Run: headless pygame with SDL's dummy video driver; simulated clock (each Clock.tick advances the game by its frame time, no real sleeping); random seed 0; keys injected as events and as key.get_pressed() state; no mouse input.
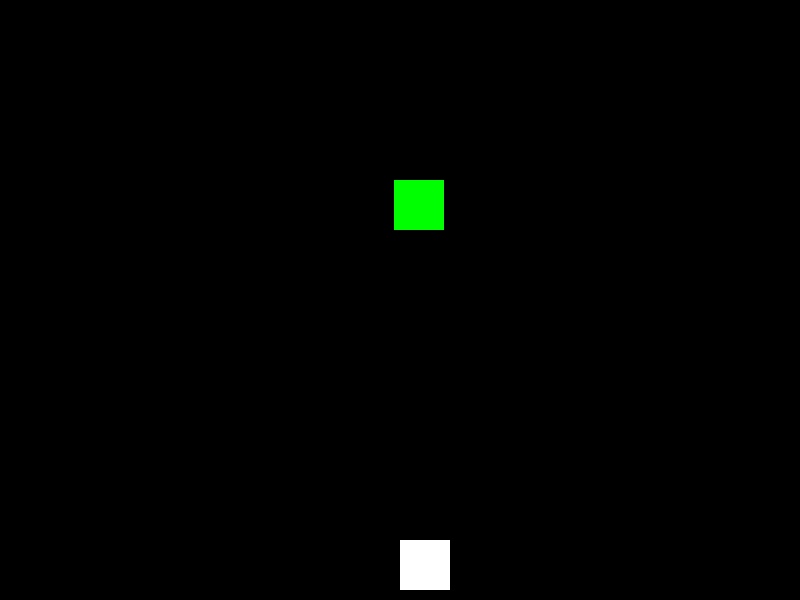
Frame 1 of 4 · flips 1–60 · no input
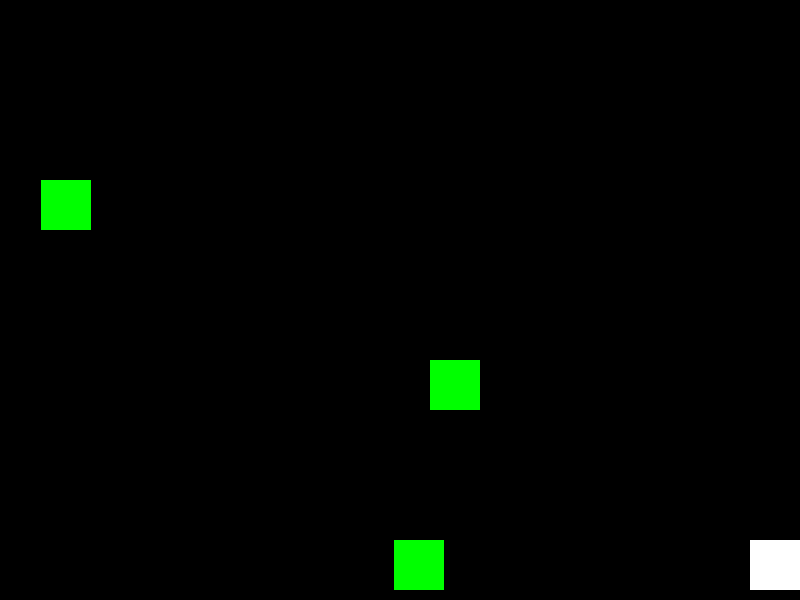
Frame 2 of 4 · flips 61–180 · tapped SPACE, RETURN · held RIGHT (→), D
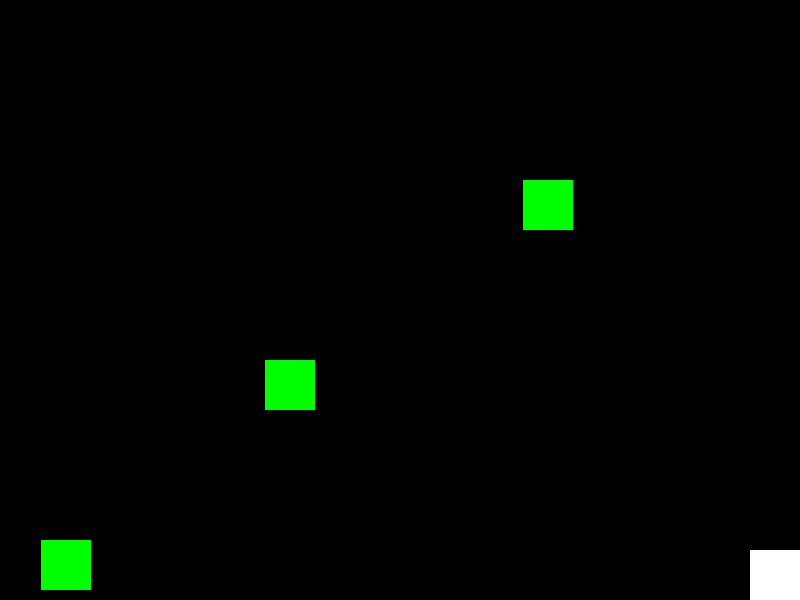
Frame 3 of 4 · flips 181–300 · held DOWN (↓), S
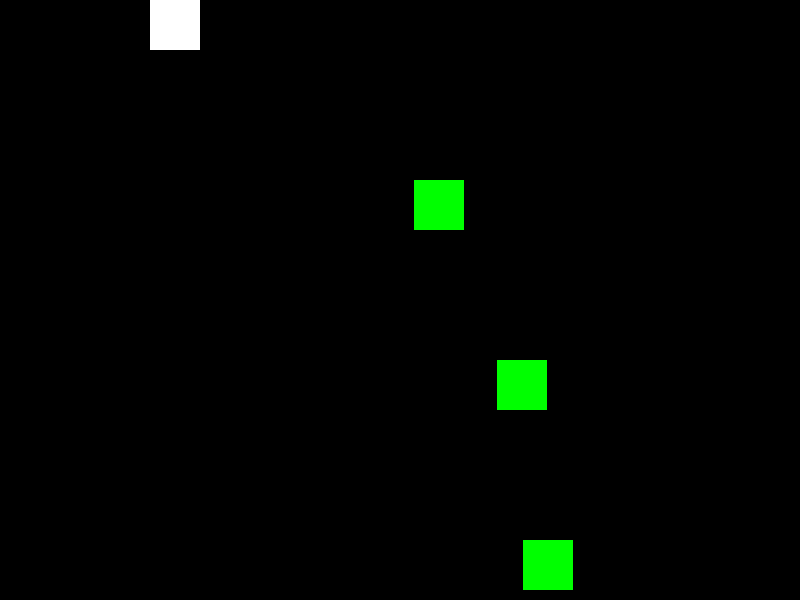
Frame 4 of 4 · flips 301–420 · held LEFT (←), A, UP (↑), W

The pygame program that drew these frames:

import pygame
import random

# Inicialización de Pygame
pygame.init()

# Configuración de la pantalla
WIDTH, HEIGHT = 800, 600
screen = pygame.display.set_mode((WIDTH, HEIGHT))
pygame.display.set_caption("Shooter 2D")

# Colores
BLACK = (0, 0, 0)
WHITE = (255, 255, 255)
RED = (255, 0, 0)
GREEN = (0, 255, 0)

# Reloj para controlar los FPS
clock = pygame.time.Clock()

# Clase para el jugador
class Player:
    def __init__(self, x, y):
        self.rect = pygame.Rect(x, y, 50, 50)
        self.speed = 5
    
    def move(self, keys):
        if keys[pygame.K_LEFT] and self.rect.x > 0:
            self.rect.x -= self.speed
        if keys[pygame.K_RIGHT] and self.rect.x < WIDTH - self.rect.width:
            self.rect.x += self.speed
        if keys[pygame.K_UP] and self.rect.y > 0:
            self.rect.y -= self.speed
        if keys[pygame.K_DOWN] and self.rect.y < HEIGHT - self.rect.height:
            self.rect.y += self.speed
    
    def draw(self, screen):
        pygame.draw.rect(screen, WHITE, self.rect)

# Clase para los disparos
class Bullet:
    def __init__(self, x, y):
        self.rect = pygame.Rect(x + 20, y, 10, 20)
        self.speed = -7
    
    def move(self):
        self.rect.y += self.speed
    
    def draw(self, screen):
        pygame.draw.rect(screen, RED, self.rect)

# Clase para los enemigos
class Enemy:
    def __init__(self, x, y):
        self.rect = pygame.Rect(x, y, 50, 50)
        self.speed = 3
    
    def move(self):
        self.rect.y += self.speed
    
    def draw(self, screen):
        pygame.draw.rect(screen, GREEN, self.rect)

# Bucle principal
def main():
    running = True
    player = Player(WIDTH // 2, HEIGHT - 60)
    bullets = []
    enemies = []
    spawn_timer = 0
    
    while running:
        screen.fill(BLACK)  # Limpiar pantalla
        
        for event in pygame.event.get():
            if event.type == pygame.QUIT:
                running = False
            elif event.type == pygame.KEYDOWN:
                if event.key == pygame.K_SPACE:
                    bullets.append(Bullet(player.rect.x, player.rect.y))
        
        keys = pygame.key.get_pressed()
        player.move(keys)
        
        for bullet in bullets[:]:
            bullet.move()
            if bullet.rect.y < 0:
                bullets.remove(bullet)
        
        if spawn_timer <= 0:
            enemies.append(Enemy(random.randint(0, WIDTH - 50), 0))
            spawn_timer = 60  # Genera un enemigo cada segundo
        spawn_timer -= 1
        
        for enemy in enemies[:]:
            enemy.move()
            if enemy.rect.y > HEIGHT:
                enemies.remove(enemy)
        
        player.draw(screen)
        for bullet in bullets:
            bullet.draw(screen)
        for enemy in enemies:
            enemy.draw(screen)
        
        pygame.display.flip()  # Actualizar pantalla
        clock.tick(60)  # Limitar a 60 FPS

    pygame.quit()

if __name__ == "__main__":
    main()
